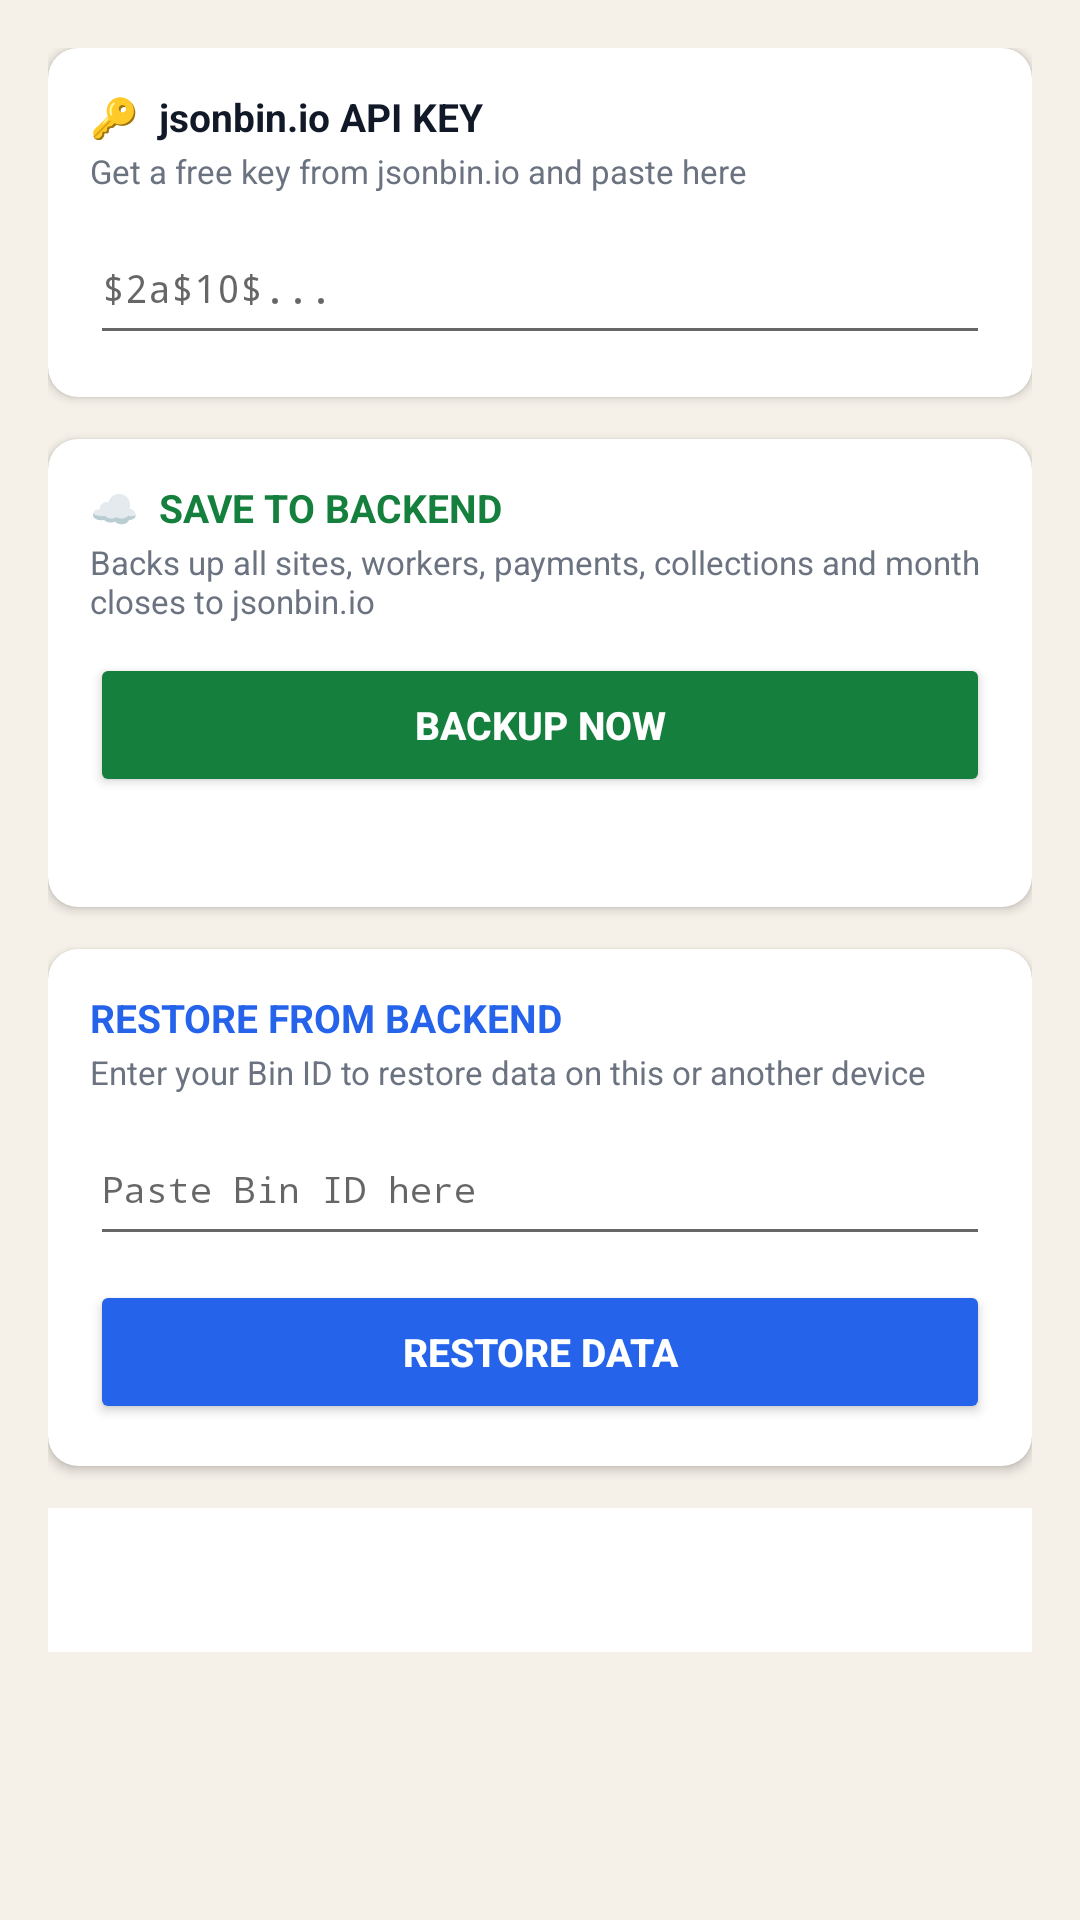

This screen was rendered from an Android layout file. Write that file and the resources it references.
<!-- AndroidManifest.xml: application theme Theme.KhagaSite -->
<!-- res/layout/tab_backup.xml -->
<?xml version="1.0" encoding="utf-8"?>
<ScrollView xmlns:android="http://schemas.android.com/apk/res/android"
    xmlns:app="http://schemas.android.com/apk/res-auto"
    android:layout_width="match_parent"
    android:layout_height="match_parent"
    android:background="@color/bg">

    <LinearLayout
        android:layout_width="match_parent"
        android:layout_height="wrap_content"
        android:orientation="vertical"
        android:padding="16dp">

        
        <androidx.cardview.widget.CardView
            android:layout_width="match_parent"
            android:layout_height="wrap_content"
            android:layout_marginBottom="14dp"
            app:cardCornerRadius="10dp"
            app:cardElevation="2dp">
            <LinearLayout
                android:layout_width="match_parent"
                android:layout_height="wrap_content"
                android:orientation="vertical"
                android:padding="14dp">
                <TextView
                    android:layout_width="wrap_content"
                    android:layout_height="wrap_content"
                    android:text="🔑  jsonbin.io API KEY"
                    android:textSize="13sp"
                    android:textStyle="bold"
                    android:textColor="@color/text_primary"/>
                <TextView
                    android:layout_width="wrap_content"
                    android:layout_height="wrap_content"
                    android:text="Get a free key from jsonbin.io and paste here"
                    android:textSize="11sp"
                    android:textColor="@color/text_secondary"
                    android:layout_marginTop="2dp"
                    android:layout_marginBottom="6dp"/>
                <EditText
                    android:id="@+id/et_api_key"
                    android:layout_width="match_parent"
                    android:layout_height="48dp"
                    android:hint="$2a$10$..."
                    android:inputType="textPassword"
                    android:fontFamily="monospace"
                    android:textSize="13sp"/>
            </LinearLayout>
        </androidx.cardview.widget.CardView>

        
        <androidx.cardview.widget.CardView
            android:layout_width="match_parent"
            android:layout_height="wrap_content"
            android:layout_marginBottom="14dp"
            app:cardCornerRadius="10dp"
            app:cardElevation="2dp">
            <LinearLayout
                android:layout_width="match_parent"
                android:layout_height="wrap_content"
                android:orientation="vertical"
                android:padding="14dp">
                <TextView
                    android:layout_width="wrap_content"
                    android:layout_height="wrap_content"
                    android:text="☁  SAVE TO BACKEND"
                    android:textSize="13sp"
                    android:textStyle="bold"
                    android:textColor="@color/green"/>
                <TextView
                    android:layout_width="wrap_content"
                    android:layout_height="wrap_content"
                    android:text="Backs up all sites, workers, payments, collections and month closes to jsonbin.io"
                    android:textSize="11sp"
                    android:textColor="@color/text_secondary"
                    android:layout_marginTop="2dp"
                    android:layout_marginBottom="10dp"/>
                <Button
                    android:id="@+id/btn_backup"
                    android:layout_width="match_parent"
                    android:layout_height="48dp"
                    android:text="Backup Now"
                    android:textSize="13sp"
                    android:textStyle="bold"
                    android:backgroundTint="@color/green"
                    android:textColor="#FFFFFF"/>
                <TextView
                    android:id="@+id/tv_bin_id"
                    android:layout_width="wrap_content"
                    android:layout_height="wrap_content"
                    android:textSize="11sp"
                    android:textColor="@color/green"
                    android:layout_marginTop="8dp"
                    android:fontFamily="monospace"/>
            </LinearLayout>
        </androidx.cardview.widget.CardView>

        
        <androidx.cardview.widget.CardView
            android:layout_width="match_parent"
            android:layout_height="wrap_content"
            android:layout_marginBottom="14dp"
            app:cardCornerRadius="10dp"
            app:cardElevation="2dp">
            <LinearLayout
                android:layout_width="match_parent"
                android:layout_height="wrap_content"
                android:orientation="vertical"
                android:padding="14dp">
                <TextView
                    android:layout_width="wrap_content"
                    android:layout_height="wrap_content"
                    android:text="RESTORE FROM BACKEND"
                    android:textSize="13sp"
                    android:textStyle="bold"
                    android:textColor="@color/accent"/>
                <TextView
                    android:layout_width="wrap_content"
                    android:layout_height="wrap_content"
                    android:text="Enter your Bin ID to restore data on this or another device"
                    android:textSize="11sp"
                    android:textColor="@color/text_secondary"
                    android:layout_marginTop="2dp"
                    android:layout_marginBottom="6dp"/>
                <EditText
                    android:id="@+id/et_bin_id"
                    android:layout_width="match_parent"
                    android:layout_height="48dp"
                    android:hint="Paste Bin ID here"
                    android:fontFamily="monospace"
                    android:textSize="12sp"/>
                <Button
                    android:id="@+id/btn_restore"
                    android:layout_width="match_parent"
                    android:layout_height="48dp"
                    android:text="Restore Data"
                    android:textSize="13sp"
                    android:textStyle="bold"
                    android:backgroundTint="@color/accent"
                    android:textColor="#FFFFFF"
                    android:layout_marginTop="8dp"/>
            </LinearLayout>
        </androidx.cardview.widget.CardView>

        
        <TextView
            android:id="@+id/tv_status"
            android:layout_width="match_parent"
            android:layout_height="wrap_content"
            android:textSize="13sp"
            android:textColor="@color/text_primary"
            android:padding="12dp"
            android:background="@color/card"
            android:gravity="center"
            android:minHeight="48dp"/>

    </LinearLayout>
</ScrollView>
<!-- resources referenced by this layout -->
<resources>
  <color name="accent">#2563EB</color>
  <color name="bg">#F5F0E8</color>
  <color name="card">#FFFFFF</color>
  <color name="green">#15803D</color>
  <color name="text_primary">#111827</color>
  <color name="text_secondary">#6B7280</color>
  <style name="Theme.KhagaSite" parent="Theme.MaterialComponents.DayNight.NoActionBar">
          <item name="colorPrimary">@color/accent</item>
          <item name="colorPrimaryVariant">@color/dark</item>
          <item name="colorOnPrimary">#FFFFFF</item>
          <item name="colorSecondary">@color/green</item>
          <item name="colorOnSecondary">#FFFFFF</item>
          <item name="android:windowBackground">@color/bg</item>
          <item name="android:statusBarColor">@color/dark</item>
          <item name="android:navigationBarColor">@color/card</item>
      </style>
  <color name="dark">#1C2A3A</color>
</resources>
